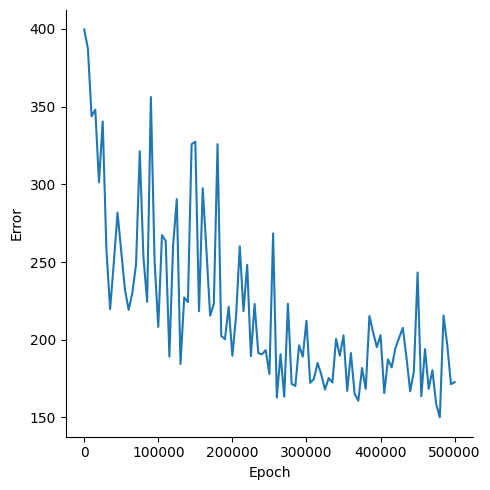

The table this chart was drawn from, first rows:
, Epoch, Error
0, 0, 399.6
1, 5000, 387.4
2, 10000, 343.8
3, 15000, 348
4, 20000, 301.2
5, 25000, 340.4
6, 30000, 258.3
7, 35000, 219.7
8, 40000, 249.4
9, 45000, 281.8
10, 50000, 256.9
11, 55000, 232.5
12, 60000, 219.2
13, 65000, 230.2
14, 70000, 248.5
15, 75000, 321.2
16, 80000, 252.9
17, 85000, 224.4
18, 90000, 356.2
19, 95000, 250.8
20, 100000, 208.2
21, 105000, 267.3
22, 110000, 263.6
23, 115000, 189.2
24, 120000, 260.6
25, 125000, 290.5
26, 130000, 184.3
27, 135000, 227.2
28, 140000, 224.2
29, 145000, 325.8
30, 150000, 327.4
31, 155000, 218.3
32, 160000, 297.4
33, 165000, 257.6
34, 170000, 215.5
35, 175000, 223.2
36, 180000, 325.8
37, 185000, 202.4
38, 190000, 200.4
39, 195000, 221.3
40, 200000, 189.7
41, 205000, 215.2
42, 210000, 260.1
43, 215000, 218.4
44, 220000, 248.1
45, 225000, 189.4
46, 230000, 223
47, 235000, 191.4
48, 240000, 190.6
49, 245000, 193.3
50, 250000, 177.9
51, 255000, 268.4
52, 260000, 162.8
53, 265000, 190.7
54, 270000, 163.3
55, 275000, 223.2
56, 280000, 171.6
57, 285000, 170.2
58, 290000, 196.4
59, 295000, 189.1
... 41 more rows
